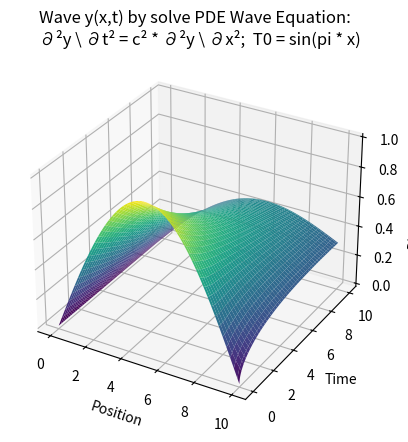

Generate this figure with matplotlib:
import numpy as np
from scipy.integrate import solve_ivp
import matplotlib.pyplot as plt
# from mpl_toolkits.mplot3d import Axes3D

# Define the wave equation as a system of first-order ODEs
# solve wave equation: ∂²y \ ∂t² = c² * ∂²y \ ∂x²
def wave_eq(t, y, c, N):
    d2ydt2 = np.zeros_like(y)
    # Discretized Laplacian base on "Central difference Approximating Derivatives"
    # Discretized Laplacian | x=x_i: (y_{i-1}-2y_i+y_{i+1}) / dx^2
    d2ydt2[1:-1] = c**2 * (y[:-2] - 2*y[1:-1] + y[2:]) / dx**2
    return d2ydt2

# Parameters
c = 1.0  # Wave speed
L = 10   # Length of the domain
N = 100  # Number of spatial points
dx = L / (N - 1)
x = np.linspace(0, L, N)

# Initial conditions
y0 = np.sin(np.pi * x / L)
y0[0], y0[-1] = 0, 0  # Boundary conditions: u(0,t) = u(L,t) = 0
v0 = np.zeros_like(x)  # Initial velocity

# Combine initial conditions into a single state vector
initial_state = np.concatenate([y0, v0])

# Time span
t_span = (0, 10)

# Solve the wave equation
sol = solve_ivp(wave_eq, t_span, initial_state, args=(c, N) , method='RK45')

# Extract the solution
u = sol.y[:N, :]  # Displacement
v = sol.y[N:, :]  # Velocity (u')

# Create a 3D plot
fig = plt.figure()
ax = fig.add_subplot(111, projection='3d')

# Create a meshgrid for the plot
T, X = np.meshgrid(sol.t, x)

# Plot the 3D surface
ax.plot_surface(X, T, u, cmap='viridis')

# Set labels
ax.set_xlabel('Position')
ax.set_ylabel('Time')
ax.set_zlabel('Displacement')
plt.title("Wave y(x,t) by solve PDE Wave Equation:\n \
  ∂²y \ ∂t² = c² * ∂²y \ ∂x²;  T0 = sin(pi * x)")

plt.show()
